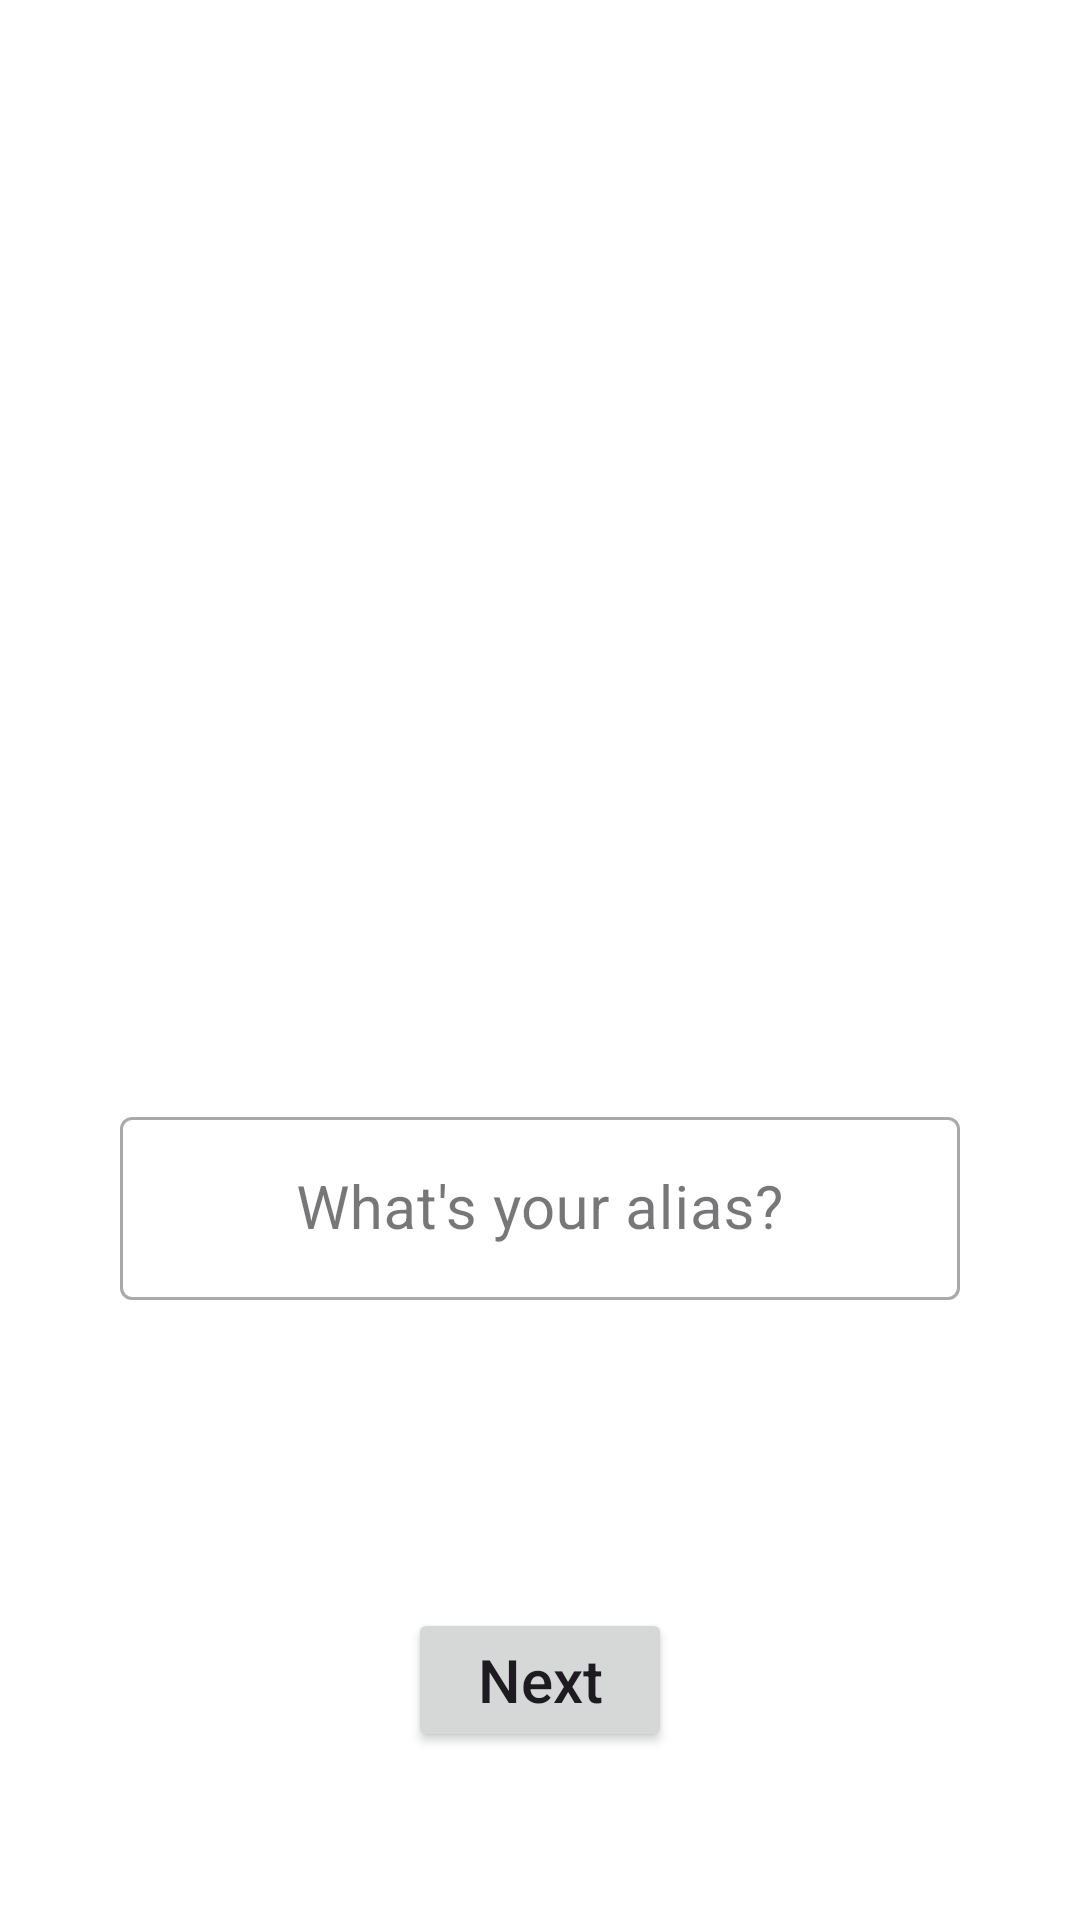

The Android layout XML behind this screen, and the referenced resources:
<!-- AndroidManifest.xml: application theme Theme.ChatUdp -->
<!-- res/layout/fragment_welcome.xml -->
<?xml version="1.0" encoding="utf-8"?>
<layout xmlns:android="http://schemas.android.com/apk/res/android"
    xmlns:app="http://schemas.android.com/apk/res-auto"
    xmlns:tools="http://schemas.android.com/tools">

    <data>

    </data>

    <androidx.constraintlayout.widget.ConstraintLayout
        android:layout_width="match_parent"
        android:layout_height="match_parent"
        android:background="@color/white">

        <com.google.android.material.textfield.TextInputLayout
            android:id="@+id/alais_name"
            style="@style/Widget.MaterialComponents.TextInputLayout.OutlinedBox"
            android:layout_width="match_parent"
            android:layout_height="wrap_content"
            android:layout_margin="40dp"
            app:layout_constraintTop_toBottomOf="@id/guideline3"
            app:layout_constraintBottom_toTopOf="@id/guideline4">

            <com.google.android.material.textfield.TextInputEditText
                android:id="@+id/user_name"
                android:layout_width="match_parent"
                android:layout_height="wrap_content"
                android:hint="@string/what_s_your_alias"
                android:gravity="center"
                android:textAlignment="center"
                android:textSize="@dimen/dp_20"
                />

        </com.google.android.material.textfield.TextInputLayout>

        <Button
            android:id="@+id/button_first"
            android:layout_width="wrap_content"
            android:layout_height="wrap_content"
            android:padding="10dp"
            android:text="@string/next"
            android:textAllCaps="false"
            android:textSize="@dimen/dp_20"
            app:layout_constraintBottom_toBottomOf="parent"
            app:layout_constraintEnd_toEndOf="parent"
            app:layout_constraintStart_toStartOf="parent"
            app:layout_constraintTop_toBottomOf="@+id/alais_name"
            app:layout_constraintTop_toTopOf="@id/guideline4" />

        <ImageView
            android:id="@+id/imageView"
            android:layout_width="wrap_content"
            android:layout_height="wrap_content"
            android:src="@drawable/anonymous_chatting"
            app:layout_constraintEnd_toEndOf="parent"
            app:layout_constraintStart_toStartOf="parent"
            app:layout_constraintBottom_toTopOf="@id/guideline3"
            app:layout_constraintTop_toTopOf="parent"

            />

        <androidx.constraintlayout.widget.Guideline
            android:id="@+id/guideline3"
            android:layout_width="wrap_content"
            android:layout_height="wrap_content"
            android:orientation="horizontal"
            app:layout_constraintGuide_percent="0.5" />

        <androidx.constraintlayout.widget.Guideline
            android:id="@+id/guideline4"
            android:layout_width="wrap_content"
            android:layout_height="wrap_content"
            android:orientation="horizontal"
            app:layout_constraintGuide_percent="0.75" />

    </androidx.constraintlayout.widget.ConstraintLayout>
</layout>
<!-- resources referenced by this layout -->
<resources>
  <color name="white">#FFFFFFFF</color>
  <dimen name="dp_20">20sp</dimen>
  <string name="next">Next</string>
  <string name="what_s_your_alias">What\'s your alias?</string>
  <style name="Theme.ChatUdp" parent="Base.Theme.ChatUdp" />
  <style name="Base.Theme.ChatUdp" parent="Theme.Material3.DayNight.NoActionBar">
          
          
      </style>
</resources>
